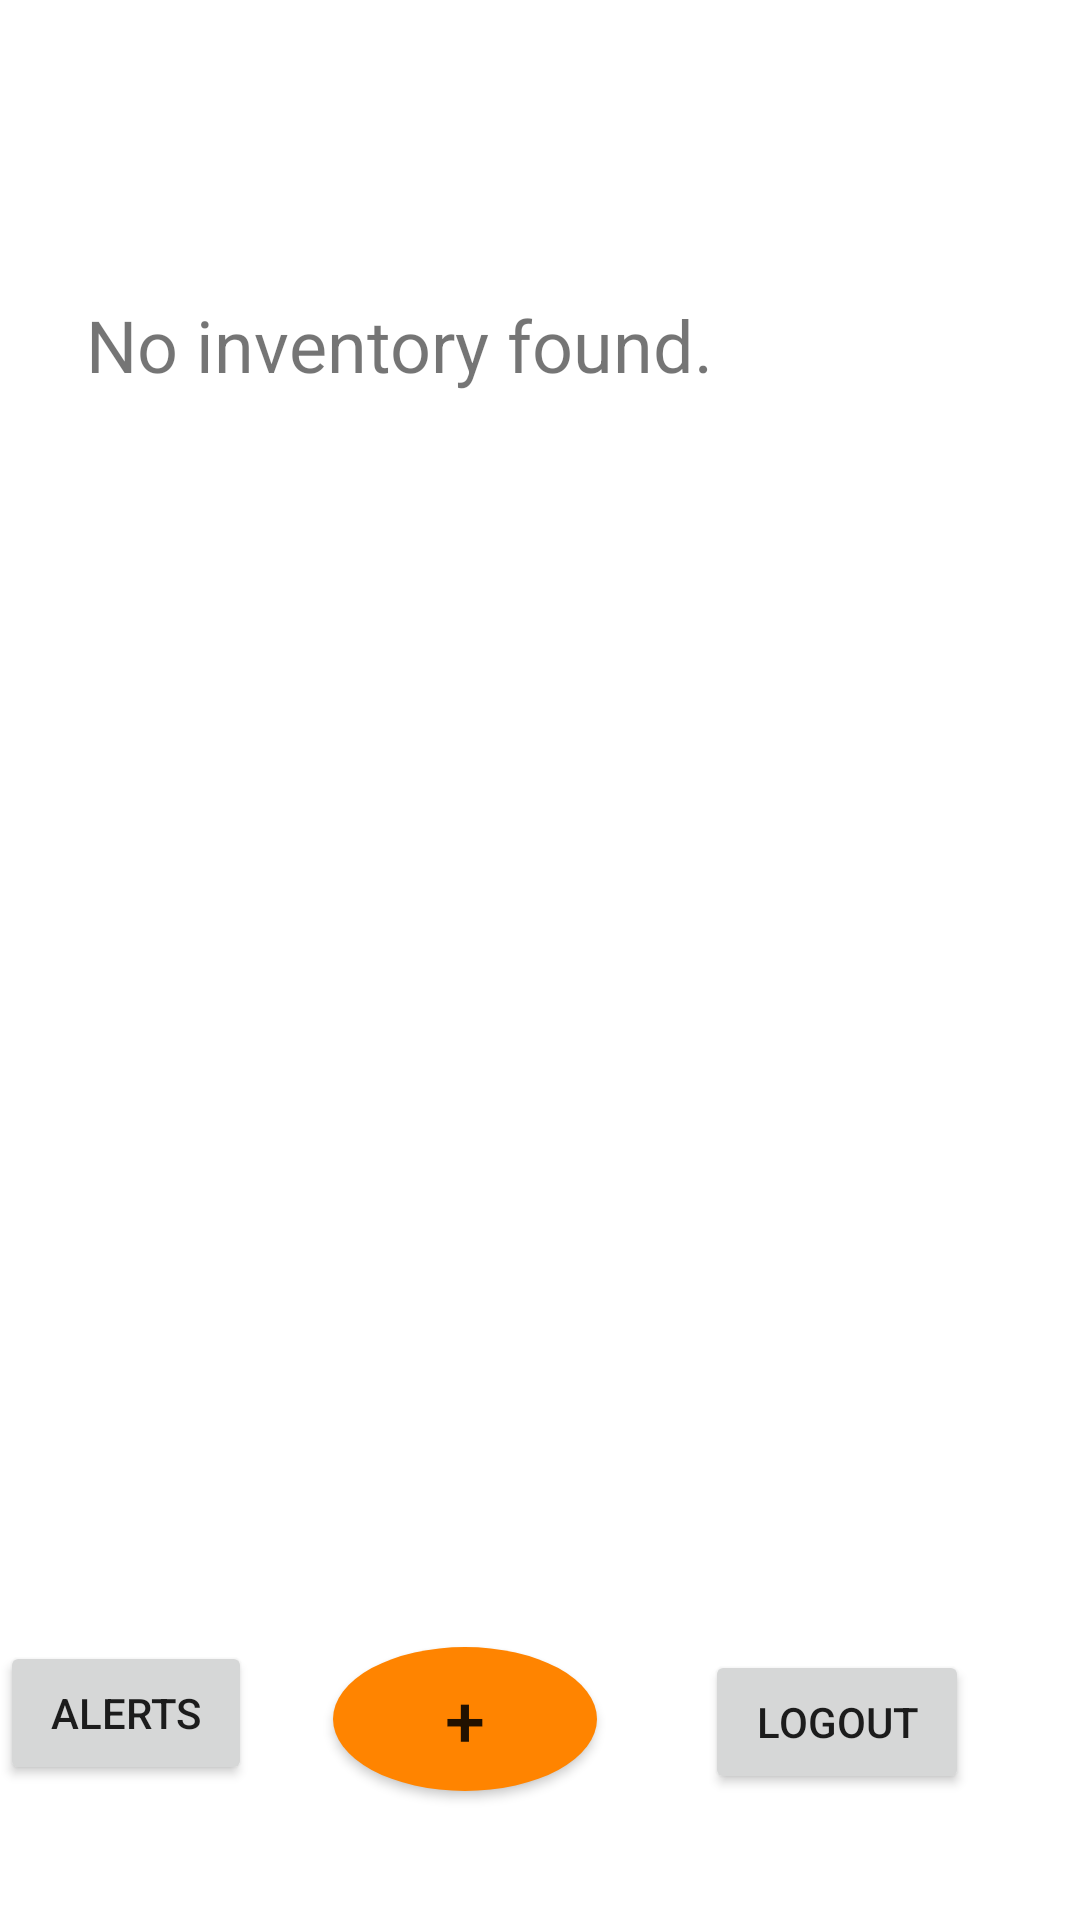

Here is an Android app screen rendered from its layout file. Give the layout XML and the strings, colors and styles it references.
<!-- AndroidManifest.xml: application theme Theme.AndroidApplicationBradyMiner -->
<!-- res/layout/activity_main.xml -->
<?xml version="1.0" encoding="utf-8"?>
<RelativeLayout xmlns:android="http://schemas.android.com/apk/res/android"
    xmlns:app="http://schemas.android.com/apk/res-auto"
    xmlns:tools="http://schemas.android.com/tools"
    android:layout_width="match_parent"
    android:layout_height="match_parent">

    <TextView
        android:id="@+id/emptyListView"
        android:layout_width="wrap_content"
        android:layout_height="wrap_content"
        android:layout_alignParentEnd="true"
        android:layout_alignParentBottom="true"
        android:layout_marginEnd="122dp"
        android:layout_marginBottom="509dp"
        android:text="@string/empty_list"
        android:textAlignment="center"
        android:textSize="24sp" />

    <com.google.android.material.textfield.TextInputLayout
        android:layout_width="match_parent"
        android:layout_height="wrap_content"/>

    <Button
        android:id="@+id/logoutButton"
        android:layout_width="wrap_content"
        android:layout_height="wrap_content"
        android:layout_alignParentEnd="true"
        android:layout_alignParentBottom="true"
        android:layout_marginEnd="37dp"
        android:layout_marginBottom="42dp"
        android:onClick="logout"
        android:text="Logout" />

    <Button
        android:id="@+id/addButton"
        android:layout_width="wrap_content"
        android:layout_height="wrap_content"
        android:layout_alignParentEnd="true"
        android:layout_alignParentBottom="true"
        android:layout_marginEnd="161dp"
        android:layout_marginBottom="43dp"
        android:background="@drawable/round_button"
        android:textSize="24sp"
        android:text="+" />

    <Button
        android:id="@+id/alertButton"
        android:layout_width="wrap_content"
        android:layout_height="wrap_content"
        android:layout_alignParentEnd="true"
        android:layout_alignParentBottom="true"
        android:layout_marginEnd="276dp"
        android:layout_marginBottom="45dp"
        android:text="Alerts"/>

    <androidx.recyclerview.widget.RecyclerView
        android:layout_width="match_parent"
        android:layout_height="782dp" />

</RelativeLayout>
<!-- resources referenced by this layout -->
<resources>
  <!-- drawable round_button (drawable) -->
  <?xml version="1.0" encoding="utf-8"?>
  <shape xmlns:android="http://schemas.android.com/apk/res/android"
      android:shape="oval">
      <solid android:color="@color/tangerine" />
  </shape>
  <string name="empty_list">No inventory found.</string>
  <style name="Theme.AndroidApplicationBradyMiner" parent="Theme.MaterialComponents.DayNight.DarkActionBar">
  
          <item name="colorPrimary">@color/tangerine</item>
          <item name="colorOnPrimary">@color/white</item>
  
          <item name="colorOnSecondary">@color/black</item>
          <item name="android:statusBarColor">?attr/colorPrimaryVariant</item>
  
      </style>
  <color name="tangerine">#FF8400</color>
  <color name="white">#FFFFFFFF</color>
  <color name="black">#FF000000</color>
</resources>
